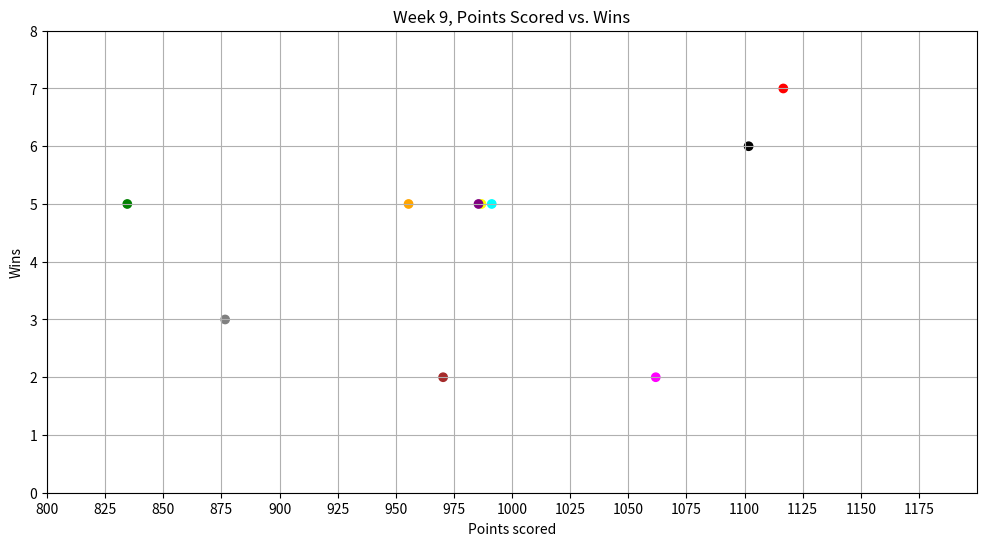

Write Python code to recreate this figure.
import matplotlib.pyplot as plt
import numpy as np
from matplotlib.pyplot import figure

figure(figsize=(12, 6), dpi=80)

pointsFor = np.array([1116.68, 834.52, 986.86, 991.28, 1061.82,
                      1101.76,955.50,985.58,876.60,970.36])
wins = np.array([7,5,5,5,2,6,5,5,3,2])
colours = np.array(["red","green","yellow","cyan","magenta","black","orange",
                   "purple","grey","brown"])
teams = np.array(["YAF", "TBB", "TJ4U", "FDF", "HN-HF", "SMYT",
                  "ABS", "LKA", "CP", "GoJ"])

plt.scatter(pointsFor, wins, c=colours)
plt.axis([800,1200,0,8])
plt.xticks(np.arange(800, 1200, 25))
plt.title("Week 9, Points Scored vs. Wins")
plt.xlabel("Points scored")
plt.ylabel("Wins")
plt.grid()
plt.show


